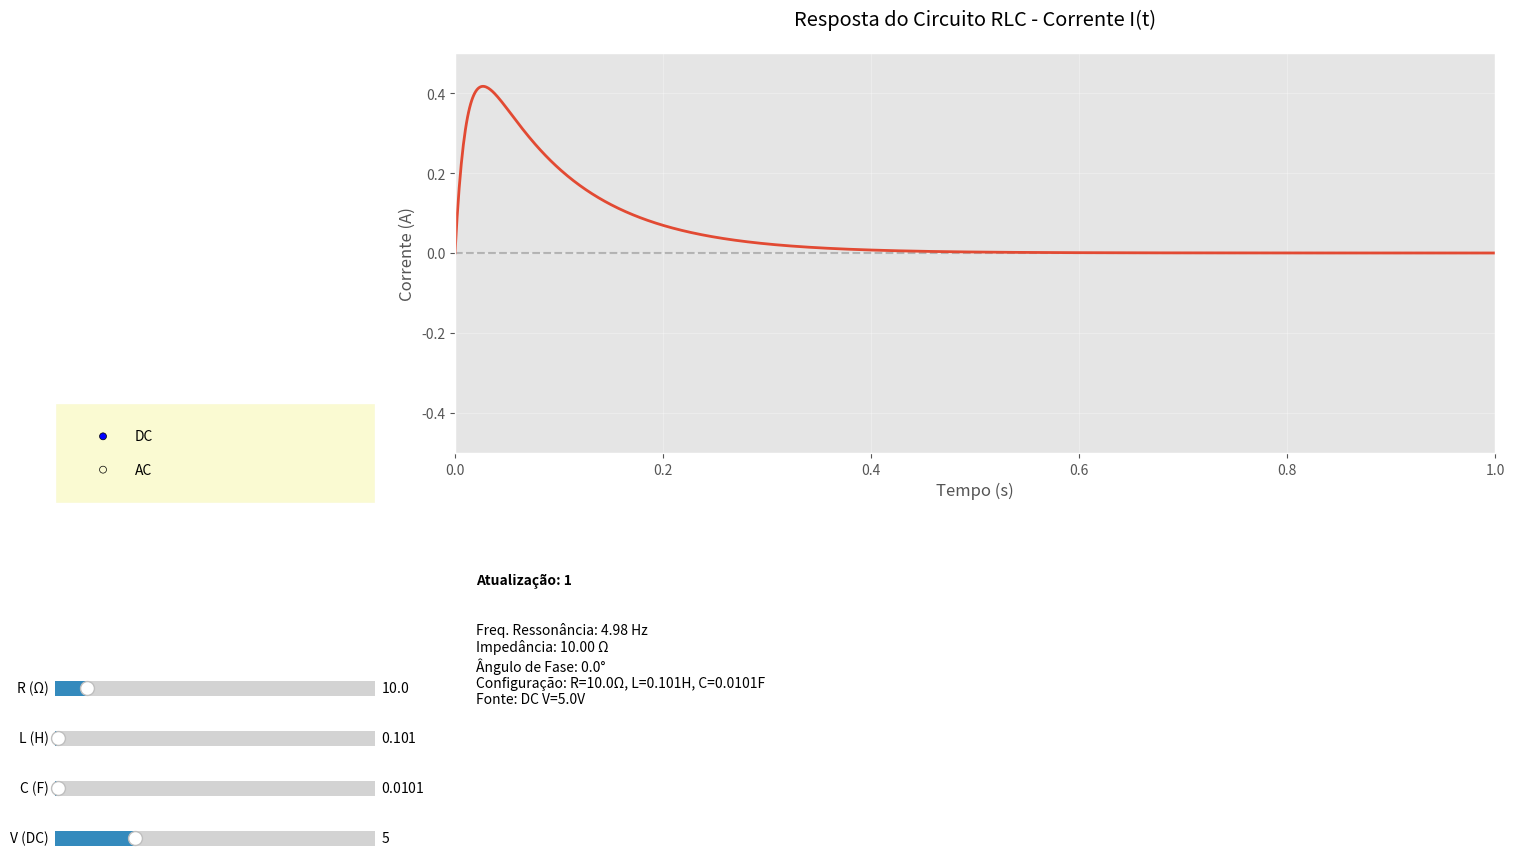

The matplotlib source for this figure:
# Importação de bibliotecas essenciais
import numpy as np
import matplotlib.pyplot as plt
from matplotlib.widgets import Slider, RadioButtons
from matplotlib.image import imread
from matplotlib.patches import Rectangle
import os
import warnings

# Configurações visuais e de alerta
warnings.filterwarnings('ignore', category=RuntimeWarning)
plt.style.use('ggplot')

# --- Função para carregar imagem do circuito ---
def carregar_imagem_circuito():
    img_path = os.path.join('img', 'circuito.png')
    if os.path.exists(img_path):
        try:
            return imread(img_path)  # Lê a imagem se existir
        except:
            print("Erro ao carregar a imagem. Verifique se o arquivo é uma imagem válida.")
            return None
    else:
        print(f"Arquivo de imagem não encontrado em: {img_path}")
        return None

# Tenta carregar a imagem ao iniciar
circuito_img = carregar_imagem_circuito()

# --- Fontes disponíveis ---
def fonte_dc(t, v):
    # Fonte de tensão contínua (DC)
    return v * np.ones_like(t) if isinstance(t, np.ndarray) else v

def fonte_ac(t, amp, freq):
    # Fonte de tensão alternada senoidal (AC)
    return amp * np.sin(2 * np.pi * freq * t)

# --- Sistema de equações diferenciais ---
def sistema(t, q, i, R, L, C, fonte, args_fonte):
    try:
        V = fonte(t, *args_fonte)  # Tensão da fonte
        dqdt = i  # Derivada da carga é a corrente
        didt = (V - R * i - q / C) / L if L > 1e-10 else 0  # Derivada da corrente
        return dqdt, didt
    except:
        return 0, 0  # Em caso de erro, retorna derivadas nulas

# --- Método de Runge-Kutta de 4ª ordem ---
def runge_kutta(t0, q0, i0, t_max, R, L, C, fonte, args_fonte):
    # Determina passo baseado na frequência da fonte (maior frequência = menor passo)
    if fonte == fonte_ac and args_fonte[1] > 0:
        freq = args_fonte[1]
        dt = 1/(freq * 100)
    else:
        dt = 0.001  # Passo padrão
    
    num_steps = int(t_max / dt) + 1  # Número de pontos
    t = np.linspace(t0, t_max, num_steps)
    q = np.zeros(num_steps)  # Vetor da carga
    i = np.zeros(num_steps)  # Vetor da corrente
    
    q[0] = q0
    i[0] = i0
    
    # Laço principal do método RK4
    for n in range(num_steps - 1):
        current_t = t[n]
        k1_q, k1_i = sistema(current_t, q[n], i[n], R, L, C, fonte, args_fonte)
        k2_q, k2_i = sistema(current_t + dt/2, q[n] + dt*k1_q/2, i[n] + dt*k1_i/2, R, L, C, fonte, args_fonte)
        k3_q, k3_i = sistema(current_t + dt/2, q[n] + dt*k2_q/2, i[n] + dt*k2_i/2, R, L, C, fonte, args_fonte)
        k4_q, k4_i = sistema(current_t + dt, q[n] + dt*k3_q, i[n] + dt*k3_i, R, L, C, fonte, args_fonte)
        q[n+1] = q[n] + dt * (k1_q + 2*k2_q + 2*k3_q + k4_q) / 6
        i[n+1] = i[n] + dt * (k1_i + 2*k2_i + 2*k3_i + k4_i) / 6
    
    return t, i  # Retorna tempo e corrente

# --- Classe para armazenar estado da simulação ---
class CircuitoState:
    def __init__(self):
        self.freeze_updates = False  # Evita múltiplas atualizações simultâneas
        self.last_params = None
        self.update_count = 0  # Contador de atualizações
        self.freq_resonancia = 0
        self.z_impedancia = 0
        self.angulo_fase = 0

# --- Cálculos físicos do circuito ---
def calcular_propriedades(R, L, C, freq):
    # Frequência de ressonância
    if L > 0 and C > 0:
        freq_res = 1/(2 * np.pi * np.sqrt(L * C))
    else:
        freq_res = 0

    # Impedância total e ângulo de fase
    if freq > 0:
        XL = 2 * np.pi * freq * L
        XC = 1/(2 * np.pi * freq * C) if C > 0 else 0
        Z = np.sqrt(R**2 + (XL - XC)**2)
        fase = np.arctan2((XL - XC), R) * 180/np.pi
    else:
        Z = R
        fase = 0
    
    return freq_res, Z, fase

# --- Função que atualiza o gráfico com novos valores ---
def atualizar(val):
    if state.freeze_updates:
        return
    
    try:
        state.freeze_updates = True
        
        # Obtém valores dos sliders
        R = slider_R.val
        L = slider_L.val
        C = slider_C.val
        modo = radio_fonte.value_selected
        
        # Configura a fonte conforme o modo (DC ou AC)
        if modo == "DC":
            V = slider_DC.val
            fonte = fonte_dc
            args = (V,)
            slider_amp.ax.set_visible(False)
            slider_freq.ax.set_visible(False)
            slider_DC.ax.set_visible(True)
            t_max = 1.0
            freq = 0
        else:
            amp = slider_amp.val
            freq = slider_freq.val
            fonte = fonte_ac
            args = (amp, freq)
            slider_amp.ax.set_visible(True)
            slider_freq.ax.set_visible(True)
            slider_DC.ax.set_visible(False)
            t_max = max(1.0, 3/freq) if freq > 0 else 1.0

        # Calcula propriedades do circuito
        state.freq_resonancia, state.z_impedancia, state.angulo_fase = calcular_propriedades(R, L, C, freq)
        
        # Executa simulação
        t, i = runge_kutta(0, 0, 0, t_max, R, L, C, fonte, args)
        
        # Atualiza gráfico
        linha.set_data(t, i)
        max_i = max(np.abs(i)) * 1.2 if len(i) > 0 else 1
        ax_plot.set_ylim(-max_i, max_i)
        ax_plot.set_xlim(0, t_max)
        
        # Atualiza texto de informações
        state.update_count += 1
        update_text.set_text(f"Atualização: {state.update_count}")
        info_text.set_text(
            f"Freq. Ressonância: {state.freq_resonancia:.2f} Hz\n"
            f"Impedância: {state.z_impedancia:.2f} Ω\n"
            f"Ângulo de Fase: {state.angulo_fase:.1f}°\n"
            f"Configuração: R={R:.1f}Ω, L={L:.3f}H, C={C:.4f}F\n"
            f"Fonte: {modo} {'V='+str(args[0])+'V' if modo=='DC' else f'Amp={args[0]}V, Freq={args[1]}Hz'}"
        )
        
        # Realce visual se estiver próximo da ressonância
        if modo == "AC" and abs(freq - state.freq_resonancia) < 0.1 and state.freq_resonancia > 0:
            for patch in ax_plot.patches:
                patch.remove()
            ax_plot.add_patch(Rectangle((0, -max_i), t_max, 2*max_i, 
                             color='yellow', alpha=0.2, label='Ressonância'))
            ax_plot.legend()
        else:
            for patch in ax_plot.patches:
                patch.remove()
        
        fig.canvas.draw_idle()  # Atualiza interface gráfica
        
    finally:
        state.freeze_updates = False

# --- Interface Gráfica com Matplotlib ---
fig = plt.figure(figsize=(16, 10))
fig.subplots_adjust(bottom=0.3, left=0.1, right=0.9, top=0.9)

state = CircuitoState()

# Mostra imagem do circuito (se existir)
if circuito_img is not None:
    ax_img = plt.axes([0.05, 0.7, 0.2, 0.2])
    ax_img.imshow(circuito_img)
    ax_img.axis('off')
    ax_img.set_title("Diagrama do Circuito", pad=10)

# Gráfico principal da corrente
ax_plot = plt.axes([0.3, 0.5, 0.65, 0.4])
ax_plot.set_title("Resposta do Circuito RLC - Corrente I(t)", pad=20)
ax_plot.set_xlabel("Tempo (s)")
ax_plot.set_ylabel("Corrente (A)")
ax_plot.grid(True, alpha=0.3)
ax_plot.axhline(0, color='gray', linestyle='--', alpha=0.5)

# Área com informações da simulação
ax_info = plt.axes([0.3, 0.1, 0.65, 0.3])
ax_info.axis('off')
update_text = ax_info.text(0.02, 0.9, "Atualização: 0", fontsize=10, weight='bold')
info_text = ax_info.text(0.02, 0.5, 
                        "Freq. Ressonância: 0 Hz\n"
                        "Impedância: 0 Ω\n"
                        "Ângulo de Fase: 0°\n"
                        "Configuração: R=0Ω, L=0H, C=0F\n"
                        "Fonte: DC V=0V", 
                        fontsize=10)

# Simulação inicial para preencher gráfico
t_ini, i_ini = runge_kutta(0, 0, 0, 1.0, 10.0, 0.1, 0.01, fonte_dc, (5.0,))
linha, = ax_plot.plot(t_ini, i_ini, lw=2)

# Criação dos sliders
axcolor = 'lightgoldenrodyellow'
slider_x, slider_y, slider_w, slider_h = 0.05, 0.25, 0.2, 0.03
ax_R = plt.axes([slider_x, slider_y, slider_w, slider_h], facecolor=axcolor)
ax_L = plt.axes([slider_x, slider_y-0.05, slider_w, slider_h], facecolor=axcolor)
ax_C = plt.axes([slider_x, slider_y-0.10, slider_w, slider_h], facecolor=axcolor)
ax_DC = plt.axes([slider_x, slider_y-0.15, slider_w, slider_h], facecolor=axcolor)
ax_amp = plt.axes([slider_x, slider_y-0.15, slider_w, slider_h], facecolor=axcolor)
ax_freq = plt.axes([slider_x, slider_y-0.20, slider_w, slider_h], facecolor=axcolor)

slider_R = Slider(ax_R, 'R (Ω)', 0.1, 100.0, valinit=10.0, valstep=0.1)
slider_L = Slider(ax_L, 'L (H)', 0.001, 10.0, valinit=0.1, valstep=0.01)
slider_C = Slider(ax_C, 'C (F)', 0.0001, 1.0, valinit=0.01, valstep=0.001)
slider_DC = Slider(ax_DC, 'V (DC)', 0.0, 20.0, valinit=5.0, valstep=0.1)
slider_amp = Slider(ax_amp, 'Amp (V)', 0.0, 20.0, valinit=5.0, valstep=0.1)
slider_freq = Slider(ax_freq, 'Freq (Hz)', 0.1, 1000.0, valinit=1.0, valstep=0.1)

# Botões para escolher entre fonte DC e AC
ax_radio = plt.axes([0.05, 0.45, 0.2, 0.1], facecolor=axcolor)
radio_fonte = RadioButtons(ax_radio, ('DC', 'AC'), active=0)

# Esconde sliders AC no início
slider_amp.ax.set_visible(False)
slider_freq.ax.set_visible(False)

# Conecta eventos dos sliders à função de atualização
def safe_connect(slider):
    def wrapper(val):
        if not state.freeze_updates:
            atualizar(val)
    slider.on_changed(wrapper)

# Conecta todos os sliders
for slider in [slider_R, slider_L, slider_C, slider_DC, slider_amp, slider_freq]:
    safe_connect(slider)

# Conecta o botão de escolha de fonte
radio_fonte.on_clicked(lambda label: atualizar(None))

# Primeira atualização para carregar tudo
atualizar(None)

# Mostra a interface gráfica interativa
plt.show()
